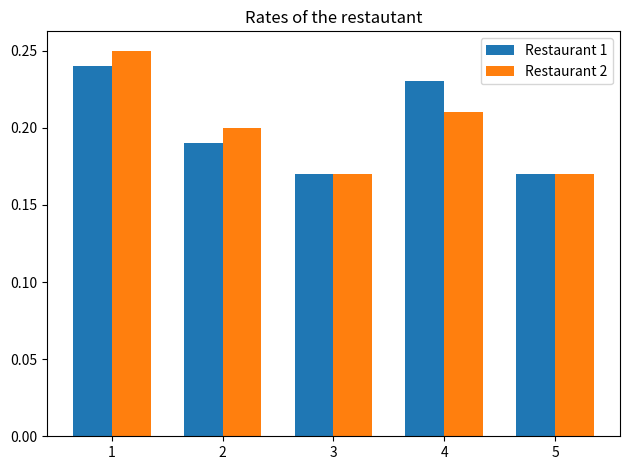

Python code for this plot:
import matplotlib.pyplot as plt
import numpy as np


#data 
nameofgroups= ["Restaurant 1", 'Restaurant 2']
labels = [1, 2, 3, 4, 5]
rest1_values = np.random.randint(1,6,size=100)
rest2_values = np.random.randint(1,6,size=100)

#amount of element in data sets 
total_amount1 = len(rest1_values)
total_amount2 = len(rest2_values)

# generic levels of variabls 
levofvar = len(labels)




#Count absoulute frequency 
# n_i
rest1_abfreq = np.zeros(5, dtype=np.int64)
rest2_abfreq = np.zeros(5, dtype=np.int64)
for i in range (len(rest1_values)):
    for j in range (levofvar):
        if (rest1_values[i] == labels[j]): rest1_abfreq[labels[j]-1]+=1
        if (rest2_values[i] == labels[j]): rest2_abfreq[labels[j]-1]+=1
    
print (rest1_abfreq)
print (rest2_abfreq)

#Count  cumulative frequency 
# N_i
rest1_cumfreq = np.zeros(5, dtype=np.int64)
rest2_cumfreq = np.zeros(5, dtype=np.int64)
for i in range (levofvar):
    if (i == 0): 
        rest1_cumfreq[i] = rest1_abfreq[i] 
        rest2_cumfreq[i] = rest2_abfreq[i]
    else: 
        rest1_cumfreq[i] = rest1_abfreq[i] + rest1_cumfreq[i-1]
        rest2_cumfreq[i] = rest2_abfreq[i] + rest2_cumfreq[i-1]

# print(rest1_cumfreq)
# print(rest2_cumfreq)


# Count relative frequence 
# f_i 
rest1_relfreq = np.zeros(5)
rest2_relfreq = np.zeros(5)
for i in range(levofvar):
    rest1_relfreq[i] = rest1_abfreq[i]/total_amount1
    rest2_relfreq[i] = rest2_abfreq[i]/total_amount2

# print (rest1_relfreq)
# print(rest2_relfreq)


x = np.arange(levofvar)  # the label locations
width = 0.35  # the width of the bars

fig, ax = plt.subplots()
rects1 = ax.bar(x - width/2, rest1_relfreq, width, label=nameofgroups[0])
rects2 = ax.bar(x + width/2, rest2_relfreq, width, label=nameofgroups[1])

# Add some text for labels, title and custom x-axis tick labels, etc.
#ax.set_ylabel('Scores')
ax.set_title('Rates of the restautant')
ax.set_xticks(x, labels)
ax.legend()


fig.tight_layout()
plt.show()